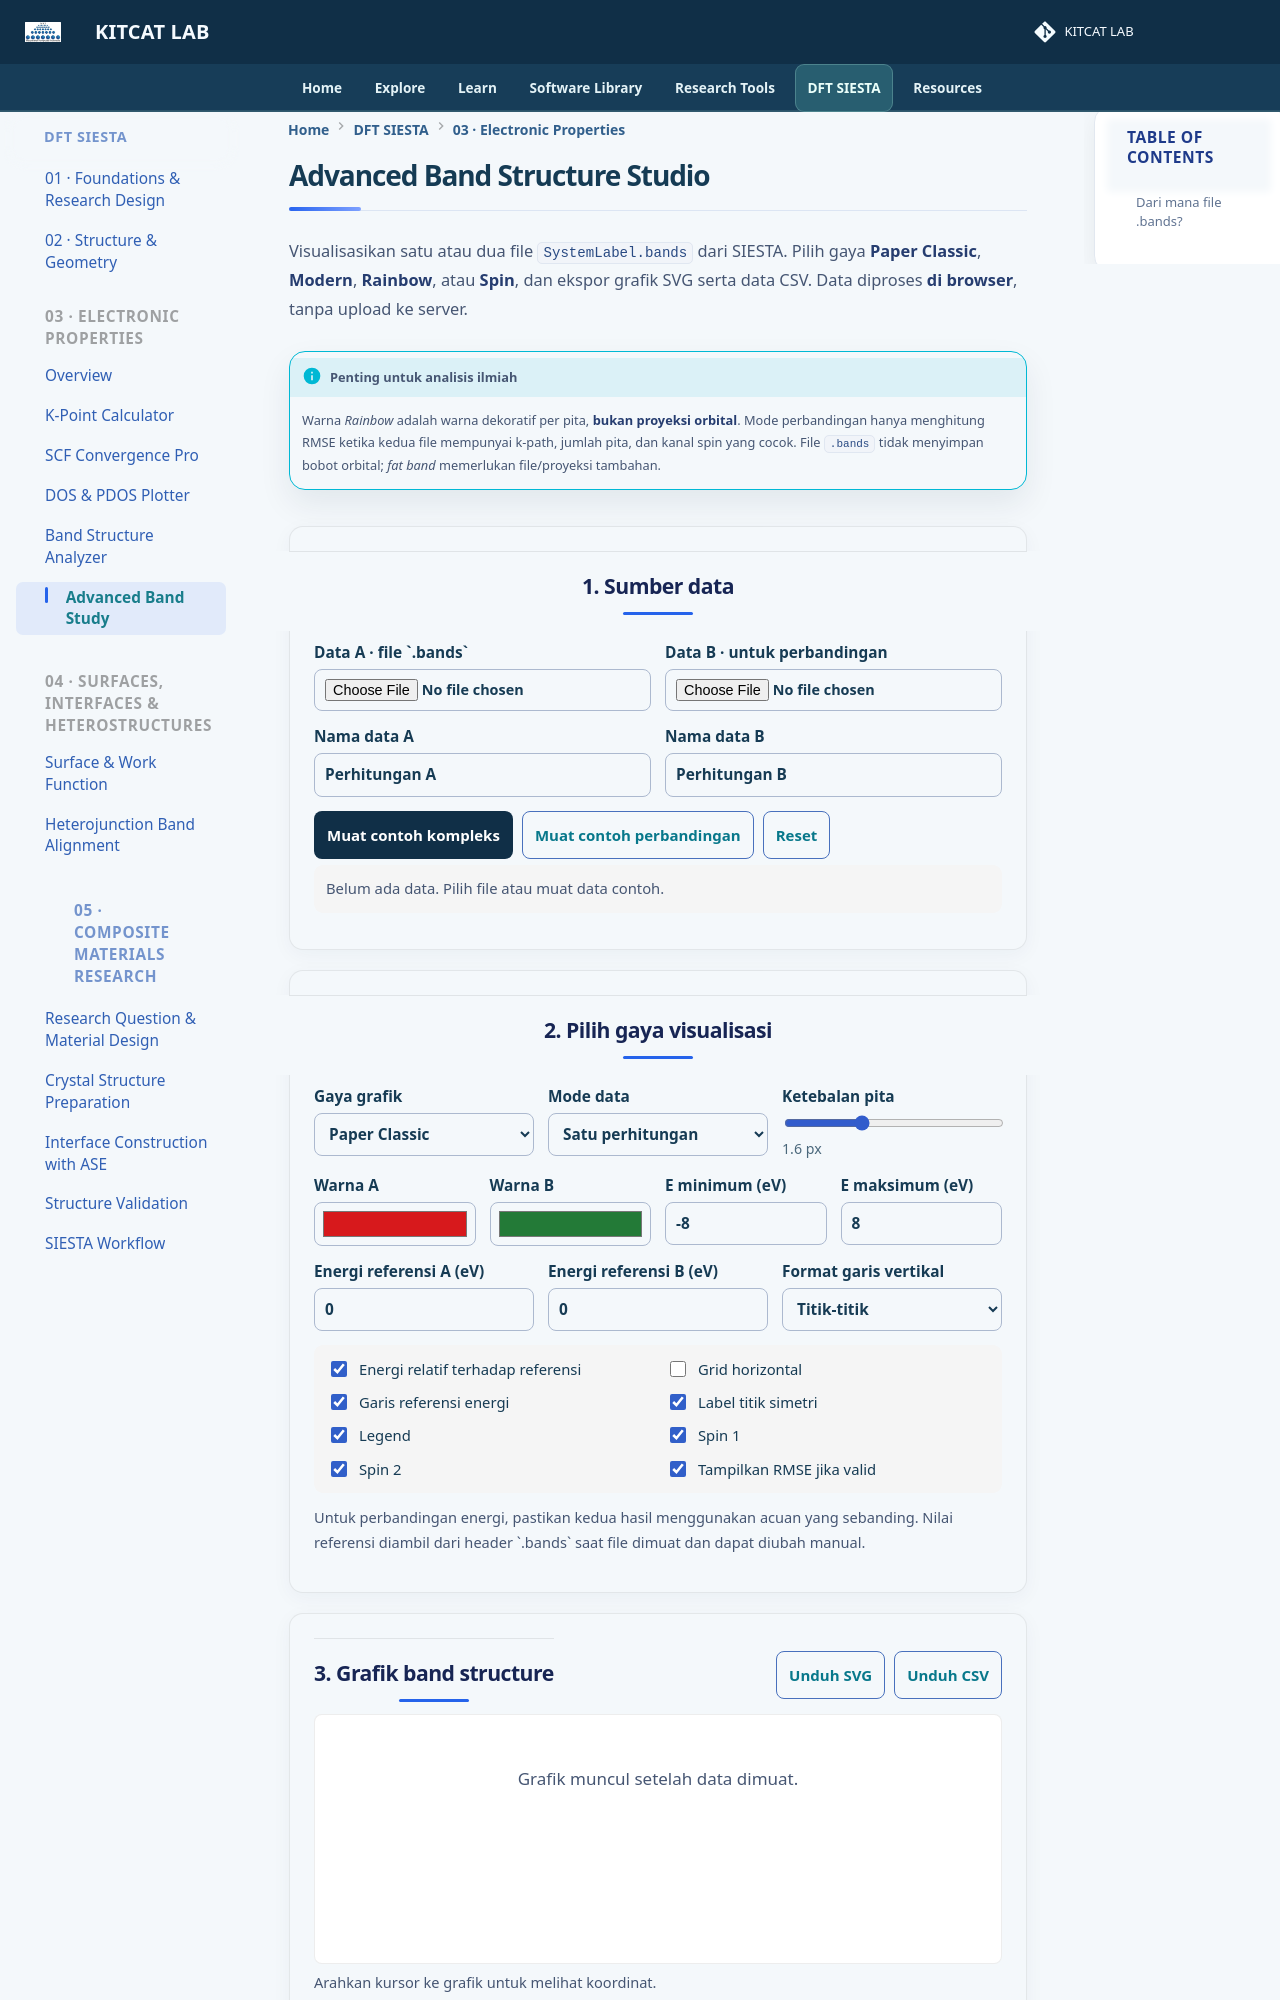

repository: lala002-brin/MKI-Workshop · page: Modul_SIESTA_Interaktif/advanced-band-studio/index.html · generator: mkdocs

# Advanced Band Structure Studio

Visualisasikan satu atau dua file `SystemLabel.bands` dari SIESTA. Pilih gaya **Paper Classic**, **Modern**, **Rainbow**, atau **Spin**, dan ekspor grafik SVG serta data CSV. Data diproses **di browser**, tanpa upload ke server.

!!! info "Penting untuk analisis ilmiah"
    Warna *Rainbow* adalah warna dekoratif per pita, **bukan proyeksi orbital**. Mode perbandingan hanya menghitung RMSE ketika kedua file mempunyai k-path, jumlah pita, dan kanal spin yang cocok. File `.bands` tidak menyimpan bobot orbital; *fat band* memerlukan file/proyeksi tambahan.
